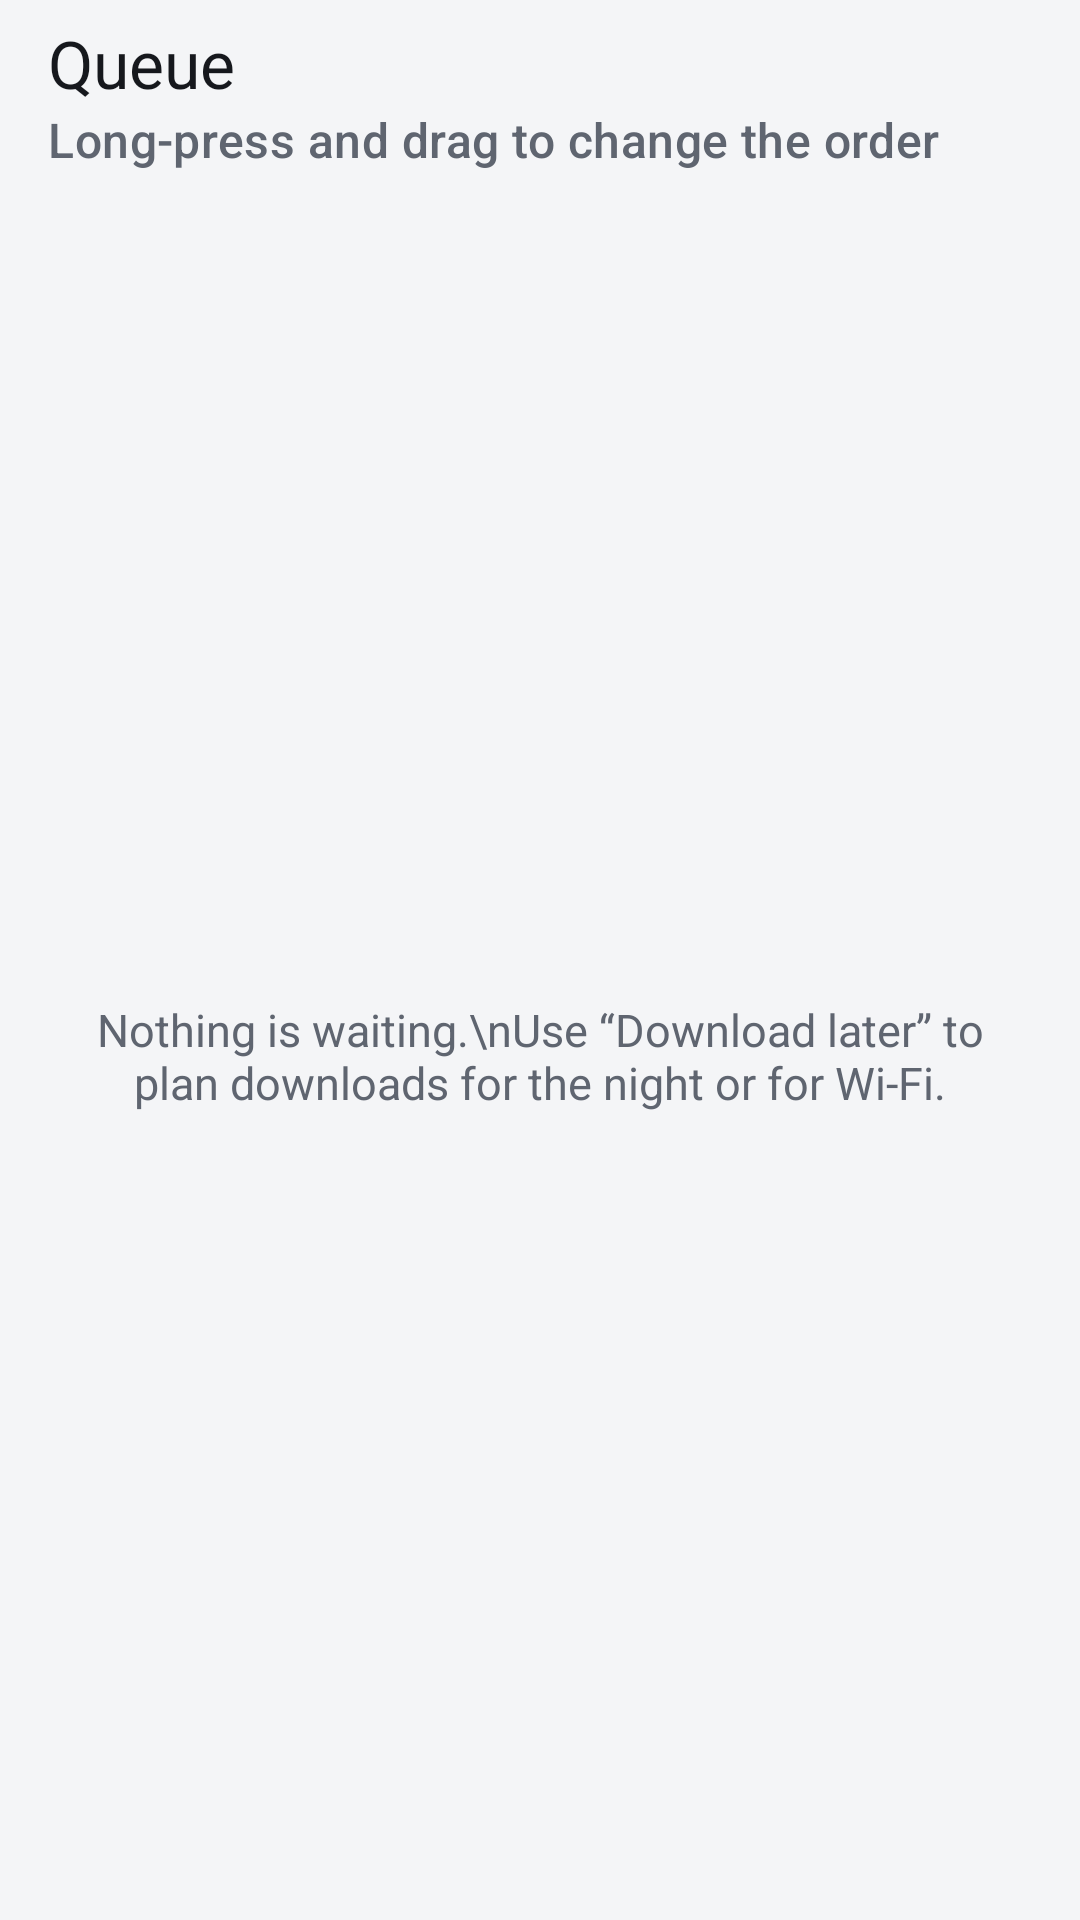

Layout XML and referenced resources for this Android screen:
<!-- AndroidManifest.xml: application theme Theme.SwiftLoad -->
<!-- res/layout/activity_queue.xml -->
<?xml version="1.0" encoding="utf-8"?>
<LinearLayout xmlns:android="http://schemas.android.com/apk/res/android"
    xmlns:app="http://schemas.android.com/apk/res-auto"
    android:layout_width="match_parent"
    android:layout_height="match_parent"
    android:background="@color/bg"
    android:orientation="vertical">

    <com.google.android.material.appbar.MaterialToolbar
        android:id="@+id/toolbar"
        android:layout_width="match_parent"
        android:layout_height="?attr/actionBarSize"
        app:subtitle="Long-press and drag to change the order"
        app:subtitleTextColor="@color/text_secondary"
        app:title="Queue"
        app:titleTextColor="@color/text_primary" />

    <FrameLayout
        android:layout_width="match_parent"
        android:layout_height="0dp"
        android:layout_weight="1">

        <androidx.recyclerview.widget.RecyclerView
            android:id="@+id/list"
            android:layout_width="match_parent"
            android:layout_height="match_parent"
            android:clipToPadding="false"
            android:padding="10dp" />

        <TextView
            android:id="@+id/empty"
            android:layout_width="match_parent"
            android:layout_height="wrap_content"
            android:layout_gravity="center"
            android:gravity="center"
            android:padding="32dp"
            android:text="Nothing is waiting.\nUse “Download later” to plan downloads for the night or for Wi-Fi."
            android:textColor="@color/text_secondary"
            android:textSize="15sp" />
    </FrameLayout>
</LinearLayout>
<!-- resources referenced by this layout -->
<resources>
  <color name="bg">#F4F5F7</color>
  <color name="text_primary">#16181D</color>
  <color name="text_secondary">#5F6570</color>
  <style name="Theme.SwiftLoad" parent="Theme.Material3.DayNight.NoActionBar">
          <item name="colorPrimary">@color/brand</item>
          <item name="colorOnPrimary">@color/on_brand</item>
          <item name="colorPrimaryContainer">@color/brand</item>
          <item name="colorOnPrimaryContainer">@color/on_brand</item>
          <item name="colorSecondary">@color/brand</item>
          <item name="colorOnSecondary">@color/on_brand</item>
          <item name="colorSecondaryContainer">#40F2A541</item>
          <item name="colorOnSecondaryContainer">@color/text_primary</item>
          <item name="colorAccent">@color/brand</item>
          <item name="colorSurface">@color/card</item>
          <item name="colorOnSurface">@color/text_primary</item>
          <item name="colorOnSurfaceVariant">@color/text_secondary</item>
          <item name="colorSurfaceContainer">@color/card</item>
          <item name="colorSurfaceContainerLow">@color/card</item>
          <item name="colorSurfaceContainerHigh">@color/card</item>
          <item name="colorSurfaceContainerHighest">@color/surface_alt</item>
          <item name="colorOutline">@color/text_secondary</item>
          <item name="android:colorBackground">@color/bg</item>
          <item name="android:windowBackground">@color/bg</item>
          <item name="android:statusBarColor">@color/bg</item>
          <item name="android:navigationBarColor">@color/card</item>
          <item name="android:windowLightStatusBar">@bool/light_bars</item>
          <item name="android:windowLightNavigationBar">@bool/light_bars</item>
      </style>
  <color name="brand">#F2A541</color>
  <color name="on_brand">#2A1700</color>
  <color name="card">#FFFFFF</color>
  <color name="surface_alt">#ECEEF2</color>
</resources>
